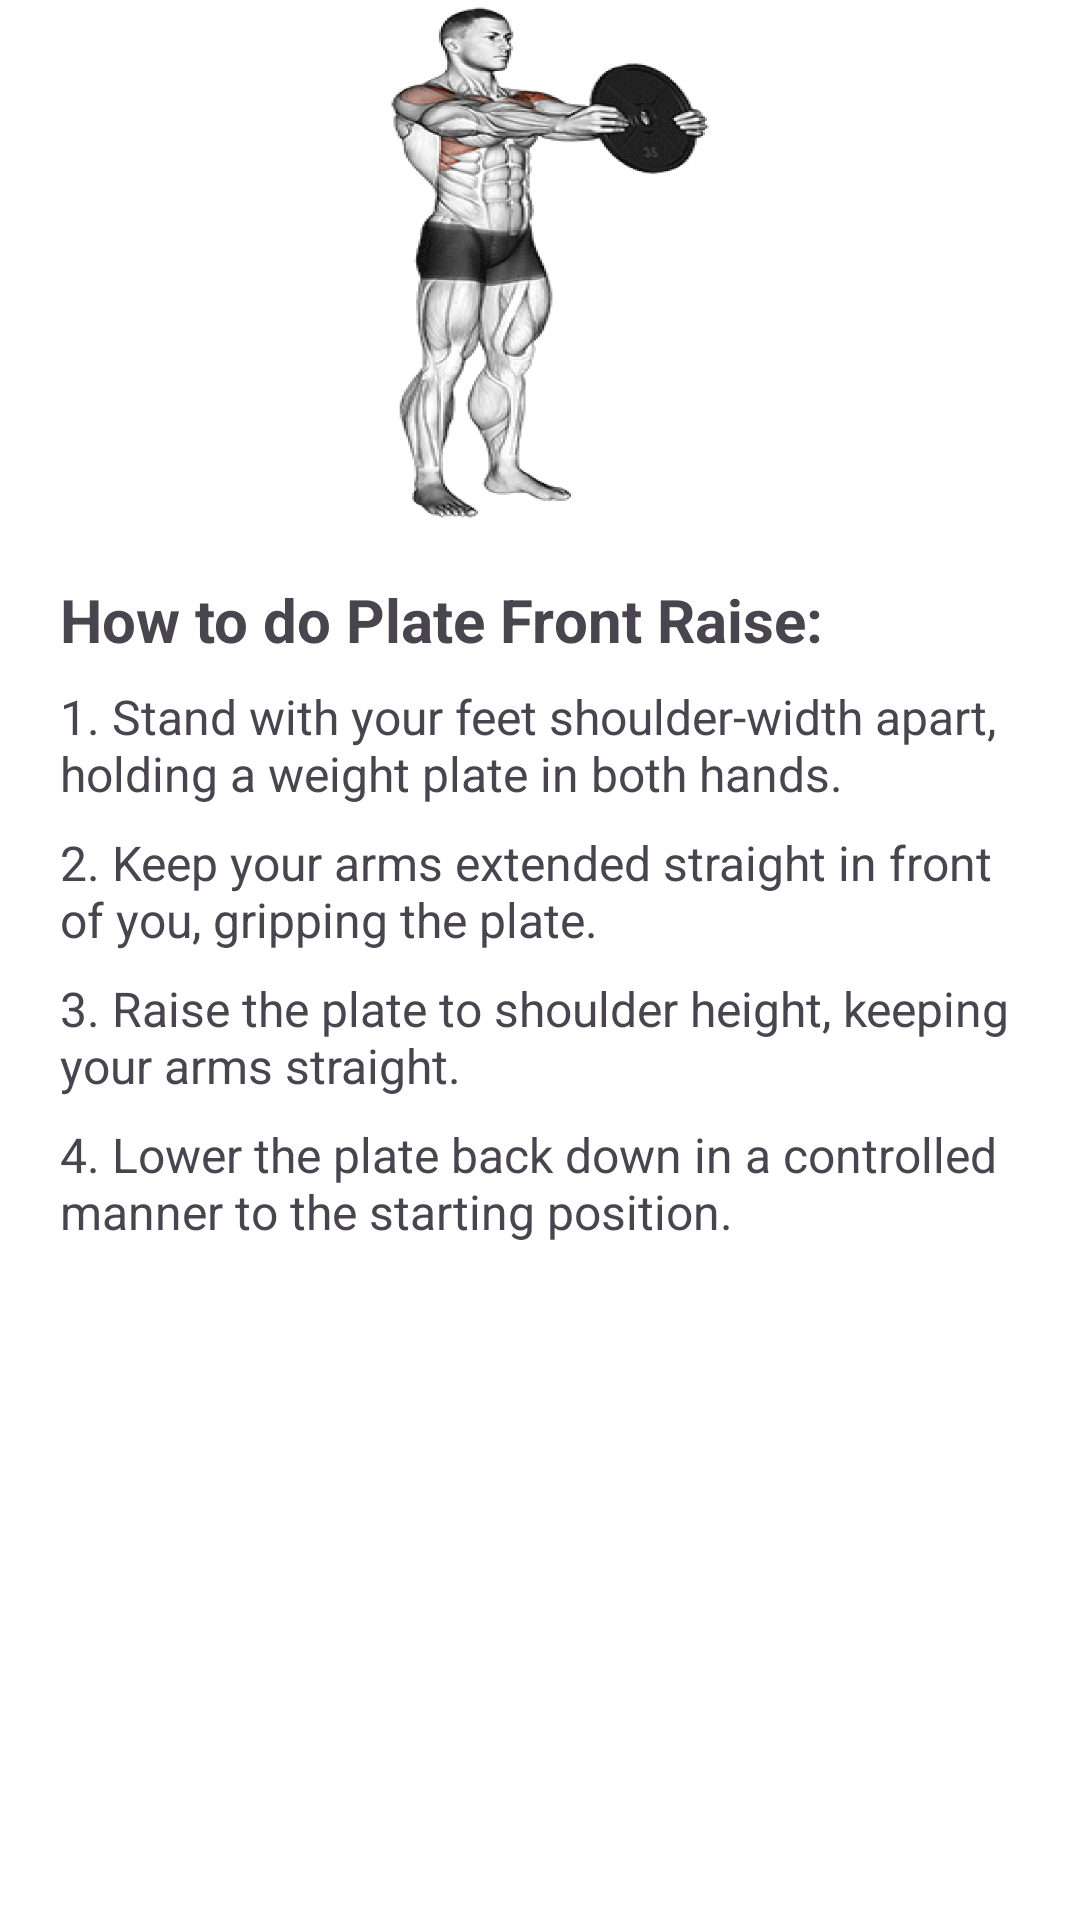

This screen was rendered from an Android layout file. Write that file and the resources it references.
<!-- AndroidManifest.xml: application theme Theme.FitnessTacker -->
<!-- res/layout/plate_bottom_sheet.xml -->
<?xml version="1.0" encoding="utf-8"?>
<LinearLayout
    xmlns:android="http://schemas.android.com/apk/res/android"
    android:orientation="vertical"
    android:layout_width="match_parent"
    android:layout_height="600dp"
    android:gravity="center_horizontal"
    android:paddingHorizontal="20dp"
    android:paddingBottom="100dp"
    android:background="@color/white">

    <ImageView
        android:layout_width="242dp"
        android:layout_height="177dp"
        android:background="@drawable/front" />

    <TextView
        android:id="@+id/instructionsTextViewFrontRaise"
        android:layout_width="match_parent"
        android:layout_height="wrap_content"
        android:layout_marginTop="16dp"
        android:text="How to do Plate Front Raise:"
        android:textSize="20sp"
        android:textStyle="bold" />

    <TextView
        android:layout_width="match_parent"
        android:layout_height="wrap_content"
        android:text="1. Stand with your feet shoulder-width apart, holding a weight plate in both hands."
        android:textSize="16sp"
        android:layout_marginTop="8dp" />

    <TextView
        android:layout_width="match_parent"
        android:layout_height="wrap_content"
        android:text="2. Keep your arms extended straight in front of you, gripping the plate."
        android:textSize="16sp"
        android:layout_marginTop="8dp" />

    <TextView
        android:layout_width="match_parent"
        android:layout_height="wrap_content"
        android:text="3. Raise the plate to shoulder height, keeping your arms straight."
        android:textSize="16sp"
        android:layout_marginTop="8dp" />

    
    <TextView
        android:layout_width="match_parent"
        android:layout_height="wrap_content"
        android:text="4. Lower the plate back down in a controlled manner to the starting position."
        android:textSize="16sp"
        android:layout_marginTop="8dp" />

</LinearLayout>
<!-- resources referenced by this layout -->
<resources>
  <!-- drawable front: png bitmap (drawable, 76790 bytes) -->
  <style name="Theme.FitnessTacker" parent="Base.Theme.FitnessTacker" />
  <style name="Base.Theme.FitnessTacker" parent="Theme.Material3.DayNight.NoActionBar">
          
          
      </style>
  <!-- not gathered from this repository: default colours our renderer supplied (Android Studio template values) -->
  <color name="white">#FFFFFFFF</color>
</resources>
